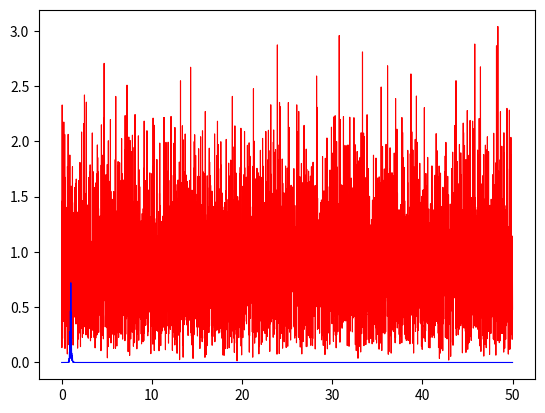
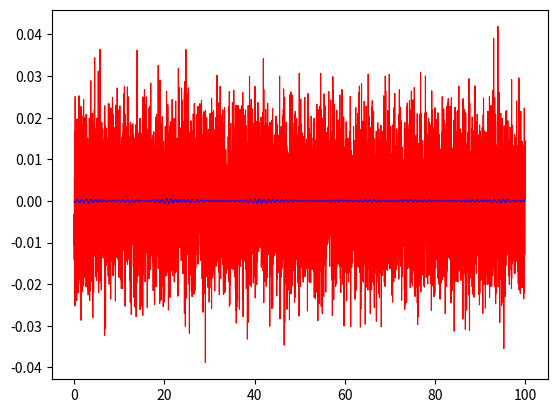

These charts were generated, in order, by the following Python code:
import numpy as np
import matplotlib.pyplot as plt
from scipy import signal

def GL(f, fl, n):
    """
    Hace un low cut al array de frecuencias

    inputs:
        f   : array de frecuencias
        fl  : low cut frecuency
        n   : orden de corte
    output:
        GH  : Ganancia de frecuencias recortada (array)
	    GL = ( (f/fl)**(2*n)/(1 + (f/fl)**(2*n)) )**0.5
    """
    return ( (f/fl)**(2*n)/(1 + (f/fl)**(2*n)))**0.5

def GH(f, fh, n):
    """
    Hace un high cut al array de frecuencias

    input:
        f   : array de frecuencias
        fh  : high cut frecuency
        n   : orden de corte
    output:
        GH  : Ganancia de frecuencias recortada (array)
	    GH = ( 1/(1 + (f/fh)**(2*n)) )**0.5
    """
    return ( 1/(1 + (f/fh)**(2*n)) )**0.5

def GB(f, fl, fh, n):
    """
    Hace un Butterworth al array de frecuencias

    inputs:
        f   : array de frecuencias
        fl  : low cut frecuency
        fh  : high cut frecuency
        n   : orden de corte
    output:
        GB  : Ganancia de frecuencias recortada (array)
    """
    return GL(f, fl, n)*GH(f, fh, n)

def Butterworth_Bandpass(signal, samplig_rate, fl, fh, n):
    """
    Hace un Butterworth Bandpass a las frecuencias de la señal

    inputs:                                         examples:
        signal      : señal (array)                         | array de aceleraciones
        samplig_rate: delta de tiempo de la señal           | para itk = 0.01 seg]
        fl          : low cut frecuency                     | fl = 0.10 Hz
        fh          : high cut frecuency                    | hf = 40.0 Hz
        n           : orden de corte                        | n = 15
    output:
        filter      : señal filtrada (array)
    """
    FFT = np.fft.rfft(signal)
    f = np.fft.rfftfreq(len(signal), d = samplig_rate)
    FFT_filtered = GL(f, fl, n)*FFT*GH(f, fh, n)

    return np.fft.irfft(FFT_filtered)

if __name__ == '__main__':
    paso=0.01 # paso del tiempo en s
    tf = 100.0
    # tiempo final iniciando desde 0 en s
    t = np.arange(0.0,tf,paso)

    # WHITE NOISE
    mean = 0
    std = 1
    num_samples = int(tf/paso)
    wn = 0.1*np.random.normal(mean, std, size = num_samples)/9.81
    dt = paso

    n = len(t)
    FFT = np.fft.rfft(wn)
    f = np.fft.rfftfreq(n, d = dt)

    fl = 1.0
    fh = 1.0

    x_cm = 13.0
    y_cm = 6.0
    lw= 0.8
    fs = 8
    ls = 6
    spw = 0.2
    alpha = 0.9

    # plt.plot(t, wn, 'r', lw=0.8)
    plt.plot(f, abs(FFT),  'r', lw=0.8)
    plt.plot(f, abs(FFT)*GB(f, fl, fh, 20), 'b', lw=0.8)
    plt.show()
    plt.close()

    plt.plot(t, wn,  'r', lw=0.8)
    plt.plot(t, Butterworth_Bandpass(wn, dt, fl, fh, 20), 'b', lw=0.8)
    plt.show()
    plt.close()
